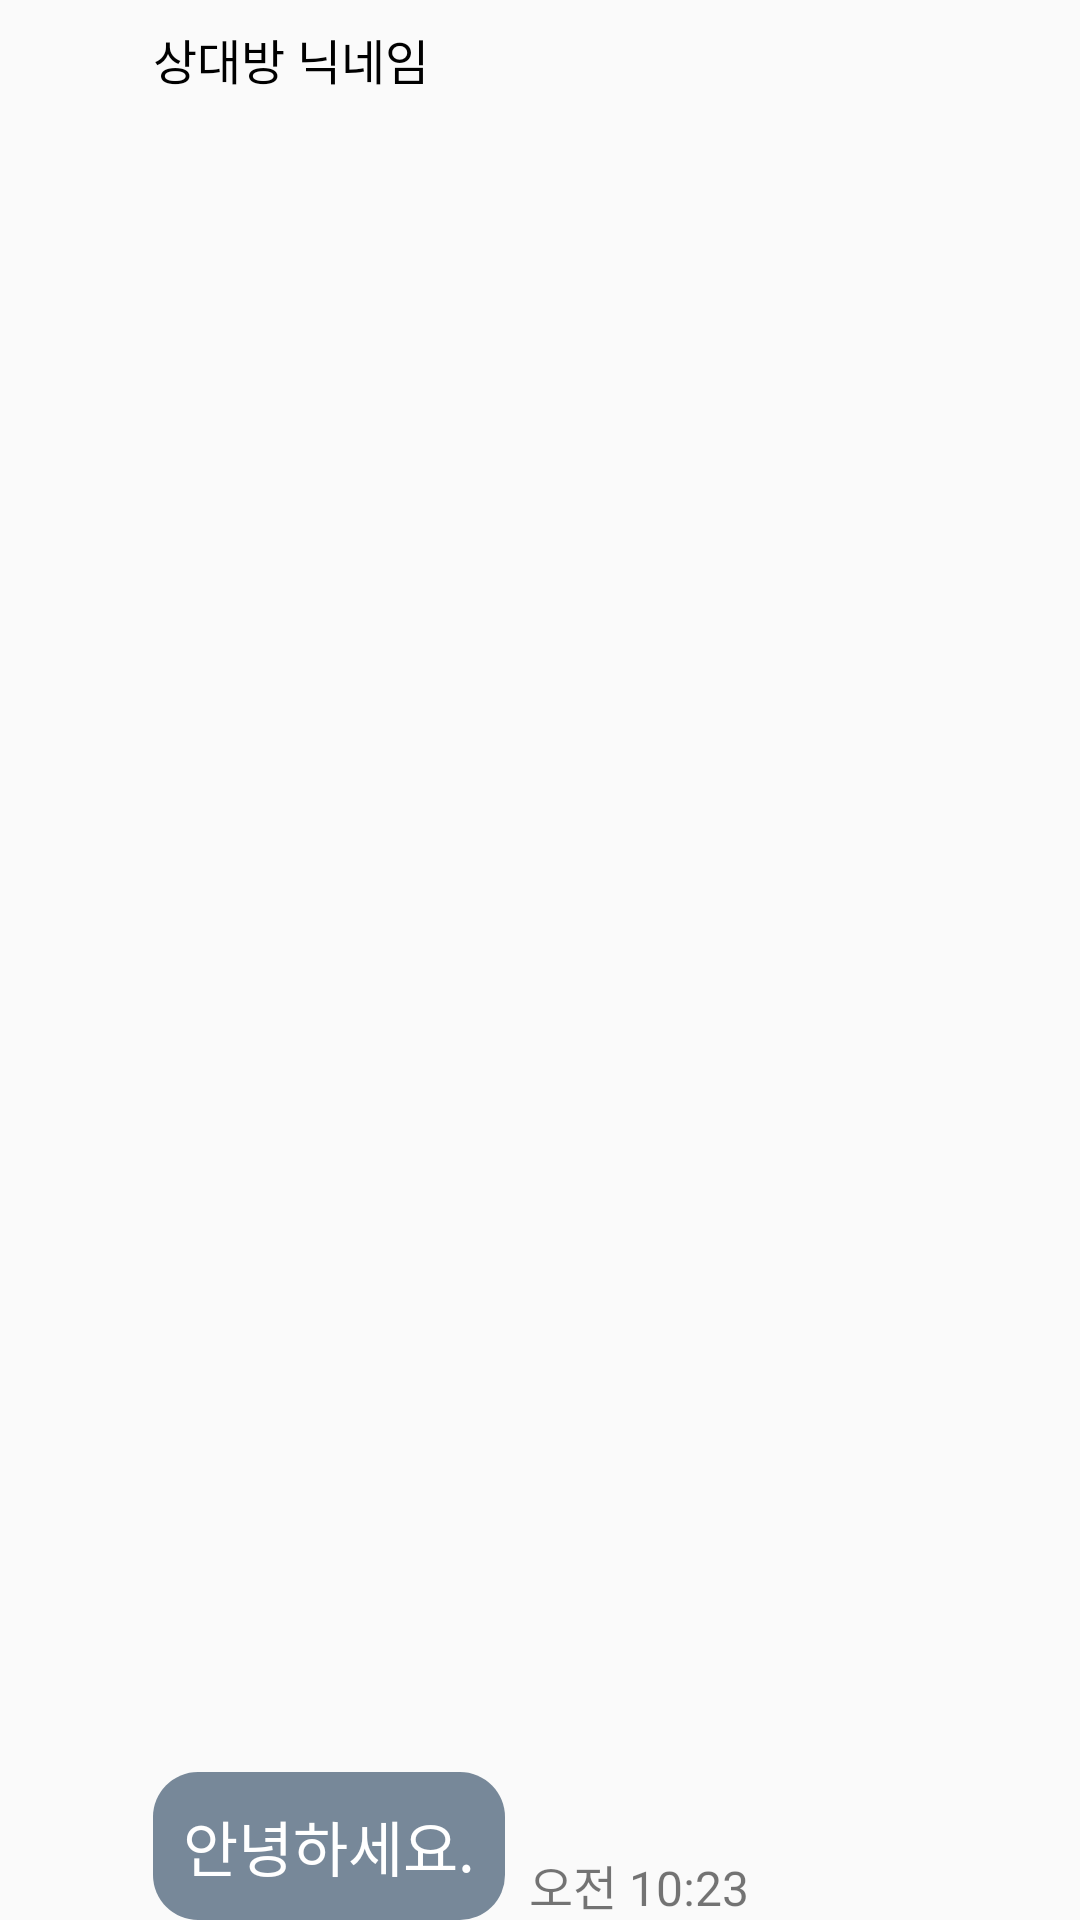

Android layout source for this screen:
<!-- AndroidManifest.xml: application theme AppTheme -->
<!-- res/layout/chat_talk_item_partner_first.xml -->
<androidx.constraintlayout.widget.ConstraintLayout xmlns:android="http://schemas.android.com/apk/res/android"
    xmlns:app="http://schemas.android.com/apk/res-auto"
    android:id="@+id/background"
    android:layout_width="match_parent"
    android:layout_height="wrap_content"
    android:layout_marginTop="4dp"
    android:layout_marginBottom="4dp">

    <ImageView
        android:id="@+id/profileImage"
        android:layout_width="51dp"
        android:layout_height="43dp"
        android:contentDescription="@string/profile_image"
        android:visibility="visible"
        app:layout_constraintStart_toStartOf="parent"
        app:layout_constraintTop_toTopOf="parent" />

    <TextView
        android:id="@+id/textNickname"
        android:layout_width="wrap_content"
        android:layout_height="wrap_content"
        android:layout_marginTop="8dp"
        android:text="상대방 닉네임"
        android:textColor="@color/black"
        android:textSize="16sp"
        app:layout_constraintEnd_toEndOf="parent"
        app:layout_constraintHorizontal_bias="0.0"
        app:layout_constraintStart_toEndOf="@id/profileImage"
        app:layout_constraintTop_toTopOf="@id/profileImage" />

    <TextView
        android:id="@+id/textMessage"
        android:layout_width="wrap_content"
        android:layout_height="wrap_content"
        android:autoLink="web"
        android:background="@drawable/background_talk_partner"
        android:fontFamily="@font/soyo_maple_regular"
        android:gravity="start|center_vertical"
        android:linksClickable="true"
        android:padding="10dp"
        android:text="안녕하세요."
        android:textColor="@color/white"
        android:textSize="20sp"
        app:layout_constraintBottom_toBottomOf="parent"
        app:layout_constraintEnd_toEndOf="parent"
        app:layout_constraintHorizontal_bias="0.0"
        app:layout_constraintStart_toEndOf="@id/profileImage"
        app:layout_constraintTop_toBottomOf="@id/textNickname"
        app:layout_constraintVertical_bias="1.0" />

    <TextView
        android:id="@+id/textDate"
        android:layout_width="wrap_content"
        android:layout_height="wrap_content"
        android:layout_marginStart="8dp"
        android:text="오전 10:23"
        android:textSize="16sp"
        app:layout_constraintBottom_toBottomOf="@+id/textMessage"
        app:layout_constraintEnd_toEndOf="parent"
        app:layout_constraintHorizontal_bias="0.0"
        app:layout_constraintStart_toEndOf="@id/textMessage"
        app:layout_constraintTop_toTopOf="@id/textMessage"
        app:layout_constraintVertical_bias="1.0" />

    <TextView
        android:id="@+id/textIsShown"
        android:layout_width="wrap_content"
        android:layout_height="wrap_content"
        android:layout_marginStart="4dp"
        android:layout_marginTop="4dp"
        android:text="1"
        android:textColor="#FFBE3C"
        android:visibility="gone"
        app:layout_constraintBottom_toBottomOf="@id/textMessage"
        app:layout_constraintStart_toEndOf="@id/textDate"
        app:layout_constraintTop_toBottomOf="@id/textDate" />

</androidx.constraintlayout.widget.ConstraintLayout>
<!-- resources referenced by this layout -->
<resources>
  <color name="black">#FF000000</color>
  <color name="white">#FFFFFFFF</color>
  <!-- drawable background_talk_partner (drawable) -->
  <?xml version="1.0" encoding="utf-8"?>
  <shape xmlns:android="http://schemas.android.com/apk/res/android">
      <solid android:color="#FF778899"/>
      <corners android:radius="15dp"/>
  </shape>
  <string name="profile_image">Profile Image</string>
  <style name="AppTheme" parent="Theme.AppCompat.Light.DarkActionBar">
          <item name="colorPrimary">#618F6E</item>
          <item name="colorPrimaryDark">#618F6E</item>
      </style>
</resources>
